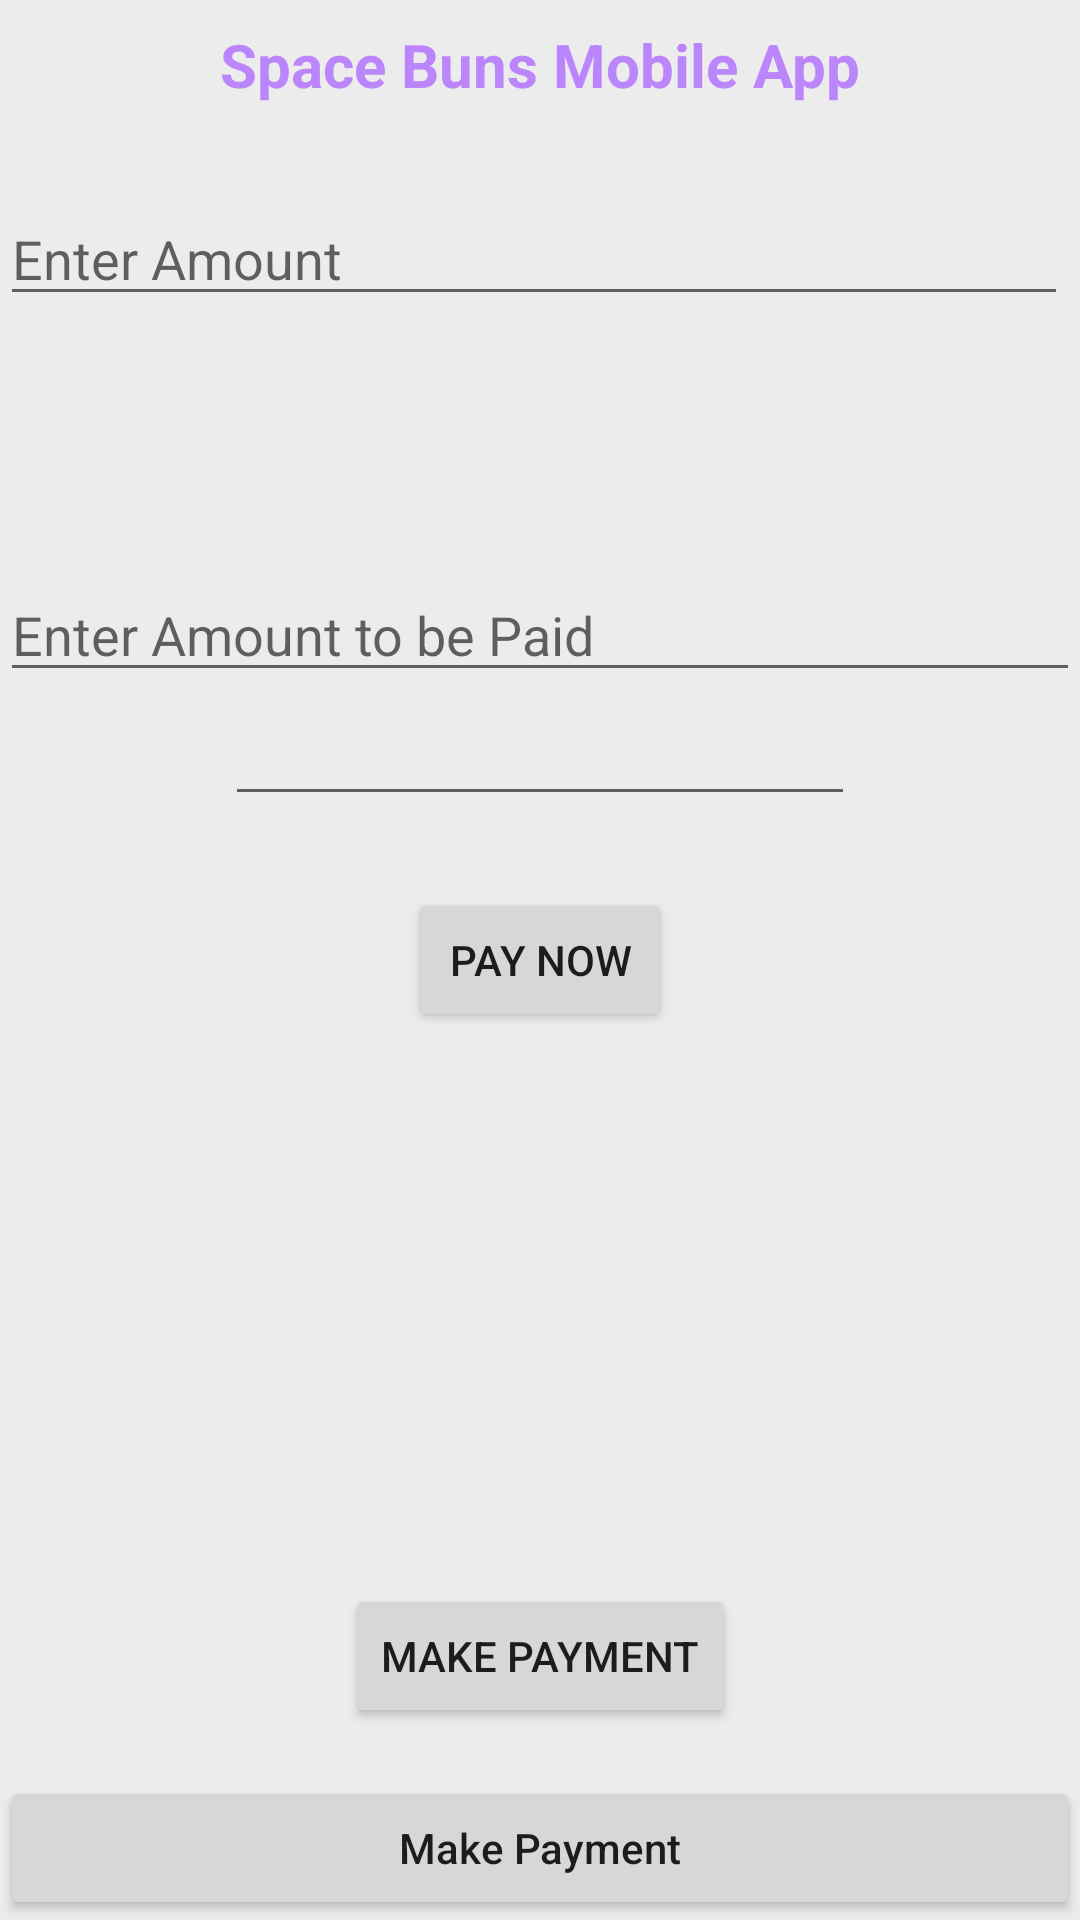

This screen was rendered from an Android layout file. Write that file and the resources it references.
<!-- AndroidManifest.xml: application theme Theme.SpaceBunsMobileApp -->
<!-- res/layout/fragment_checkout_test.xml -->
<?xml version="1.0" encoding="utf-8"?>
<androidx.constraintlayout.widget.ConstraintLayout xmlns:android="http://schemas.android.com/apk/res/android"
    xmlns:app="http://schemas.android.com/apk/res-auto"
    xmlns:tools="http://schemas.android.com/tools"
    android:id="@+id/frameLayout4"
    android:layout_width="match_parent"
    android:layout_height="match_parent"
    tools:context=".ui.CheckoutTestFragment">

    <Button
        android:id="@+id/btnPayNowTest"
        android:layout_width="wrap_content"
        android:layout_height="wrap_content"
        android:text="Pay Now"
        app:layout_constraintBottom_toBottomOf="parent"
        app:layout_constraintEnd_toEndOf="parent"
        app:layout_constraintStart_toStartOf="parent"
        app:layout_constraintTop_toTopOf="parent" />

    <EditText
        android:id="@+id/edtPaymentAmountTest"
        android:layout_width="wrap_content"
        android:layout_height="wrap_content"
        android:layout_marginBottom="24dp"
        android:ems="10"
        android:inputType="number"
        app:layout_constraintBottom_toTopOf="@+id/btnPayNowTest"
        app:layout_constraintEnd_toEndOf="parent"
        app:layout_constraintStart_toStartOf="parent" />

    
    <TextView
        android:id="@+id/idTVHead"
        android:layout_width="match_parent"
        android:layout_height="wrap_content"
        android:layout_above="@id/idEdtAmt"
        android:layout_margin="4dp"
        android:layout_marginStart="4dp"
        android:layout_marginEnd="4dp"
        android:gravity="center"
        android:padding="4dp"
        android:text="@string/app_name"
        android:textAlignment="center"
        android:textColor="@color/purple_200"
        android:textSize="20sp"
        android:textStyle="bold"
        app:layout_constraintEnd_toEndOf="parent"
        app:layout_constraintStart_toStartOf="parent"
        app:layout_constraintTop_toTopOf="parent" />

    
    <EditText
        android:id="@+id/idEdtAmt"
        android:layout_width="match_parent"
        android:layout_height="wrap_content"
        android:layout_centerInParent="true"
        android:layout_centerHorizontal="true"
        android:layout_marginTop="64dp"
        android:layout_marginEnd="4dp"
        android:hint="Enter Amount"
        app:layout_constraintEnd_toStartOf="@+id/idTVHead"
        app:layout_constraintStart_toStartOf="parent"
        app:layout_constraintTop_toTopOf="parent" />

    
    <Button
        android:id="@+id/idBtnMakePaymanet"
        android:layout_width="match_parent"
        android:layout_height="wrap_content"
        android:layout_below="@id/idEdtAmt"
        android:padding="4dp"
        android:text="Make Payment"
        android:textAllCaps="false"
        app:layout_constraintBottom_toBottomOf="parent"
        app:layout_constraintEnd_toStartOf="@+id/idTVHead"
        app:layout_constraintStart_toStartOf="parent" />


    
    <EditText
        android:id="@+id/idEdtAmount"
        android:layout_width="match_parent"
        android:layout_height="wrap_content"
        android:hint="Enter Amount to be Paid"
        android:inputType="numberDecimal"
        app:layout_constraintBottom_toTopOf="@+id/edtPaymentAmountTest"
        app:layout_constraintEnd_toEndOf="parent"
        app:layout_constraintStart_toStartOf="parent" />

    
    <Button
        android:id="@+id/idBtnPay"
        android:layout_width="wrap_content"
        android:layout_height="wrap_content"
        android:layout_below="@id/idEdtAmount"
        android:layout_centerInParent="true"
        android:layout_marginBottom="64dp"
        android:text="Make Payment"
        app:layout_constraintBottom_toBottomOf="@+id/idBtnMakePaymanet"
        app:layout_constraintEnd_toEndOf="parent"
        app:layout_constraintStart_toStartOf="parent" />

    
    <TextView
        android:id="@+id/idTVStatus"
        android:layout_width="match_parent"
        android:layout_height="wrap_content"
        android:layout_below="@id/idBtnPay"
        android:padding="5dp"
        android:textAlignment="center"
        android:textColor="@color/purple_200"
        android:textSize="20sp"
        app:layout_constraintBottom_toTopOf="@+id/idEdtAmount"
        app:layout_constraintEnd_toEndOf="parent"
        app:layout_constraintStart_toStartOf="parent" />

</androidx.constraintlayout.widget.ConstraintLayout>
<!-- resources referenced by this layout -->
<resources>
  <color name="purple_200">#FFBB86FC</color>
  <string name="app_name">Space Buns Mobile App</string>
  <style name="Theme.SpaceBunsMobileApp" parent="Theme.MaterialComponents.DayNight.NoActionBar">
          
          <item name="colorPrimary">@color/gold</item>
          <item name="colorPrimaryVariant">@color/gold2</item>
          <item name="colorOnPrimary">@color/white</item>
          
          <item name="colorSecondary">@color/gold</item>
          <item name="colorSecondaryVariant">@color/gold2</item>
          <item name="colorOnSecondary">@color/black</item>
          
          <item name="android:statusBarColor" tools:targetApi="l">?attr/colorPrimaryVariant</item>
          
          <item name="android:colorBackground">@color/dirty_white</item>
  
  
      </style>
  <color name="gold">#B97836</color>
  <color name="gold2">#9A5A17</color>
  <color name="white">#FFFFFFFF</color>
  <color name="black">#FF000000</color>
  <color name="dirty_white">#ECECEC</color>
</resources>
